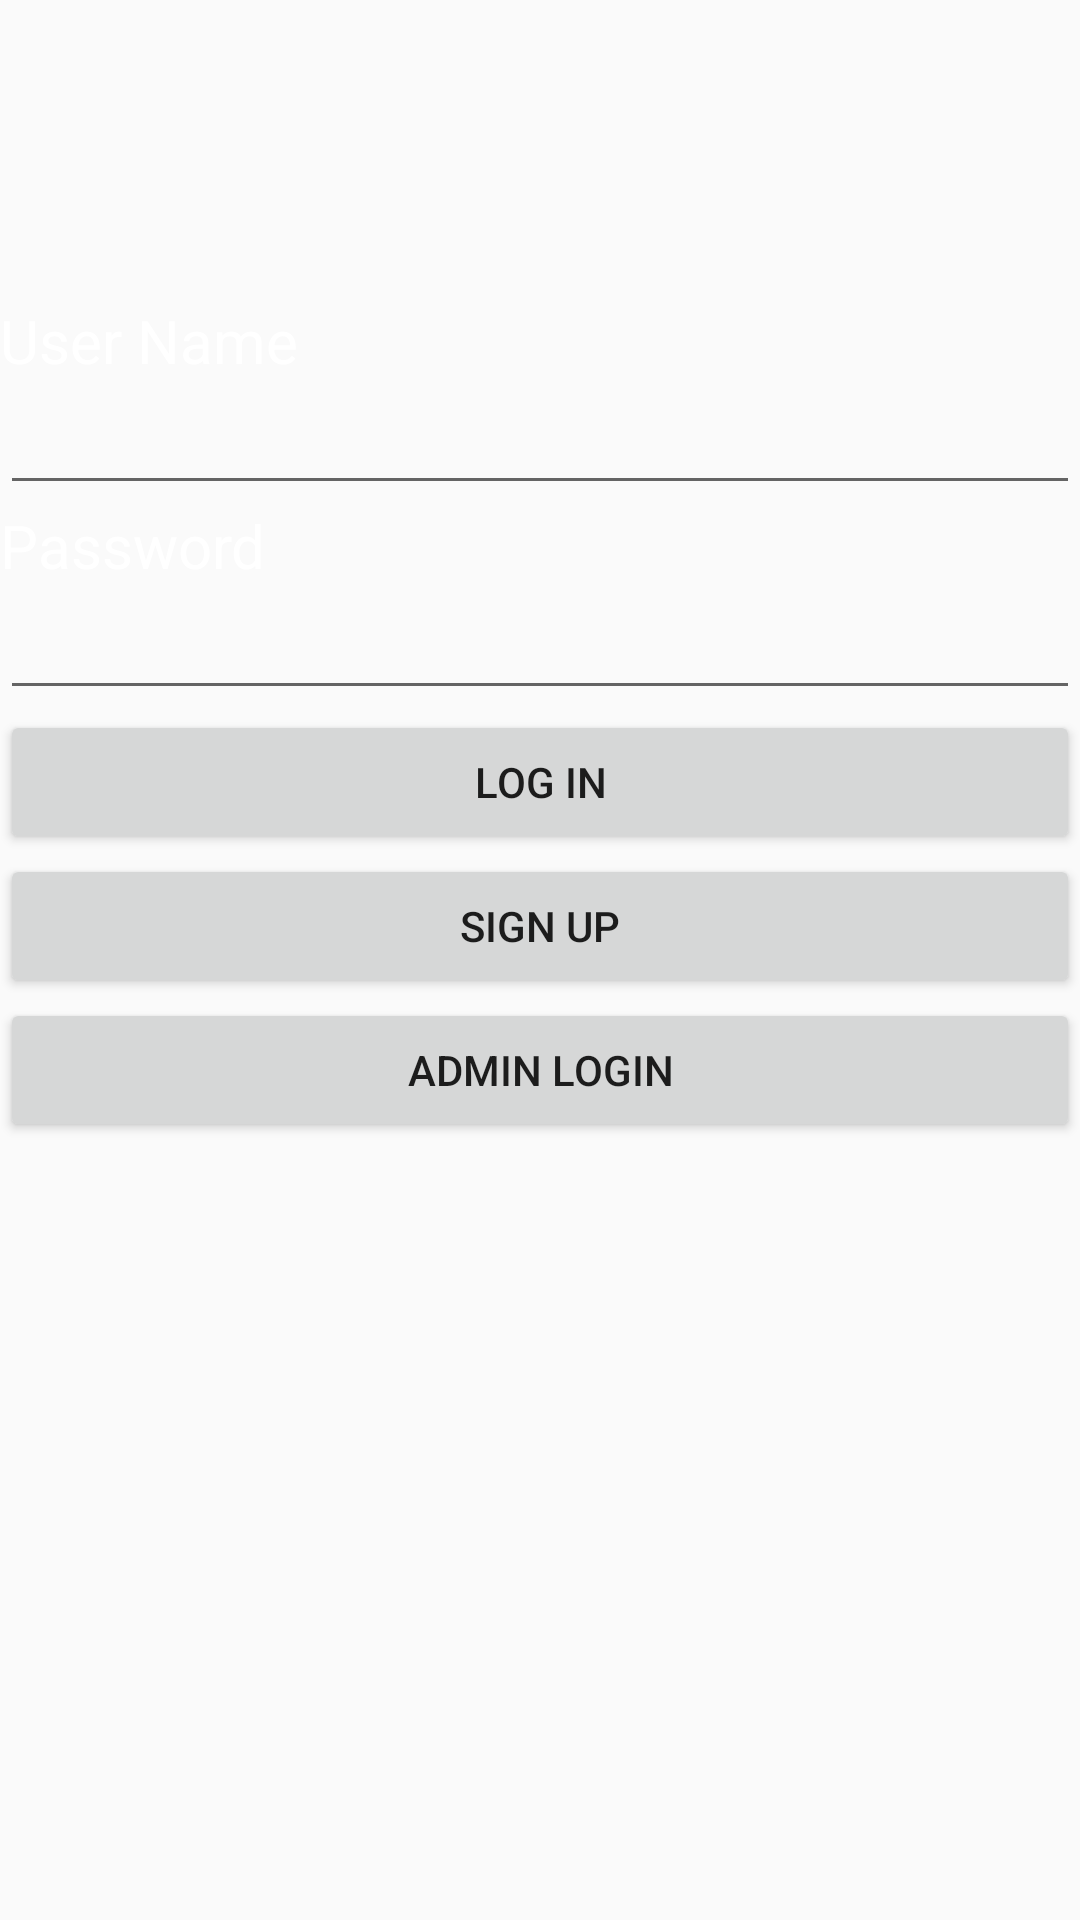

Produce the Android XML layout that renders to this screen, including the resource entries it uses.
<!-- AndroidManifest.xml: application theme AppTheme.NoActionBar -->
<!-- res/layout/login.xml -->
<?xml version="1.0" encoding="utf-8"?>
<LinearLayout xmlns:android="http://schemas.android.com/apk/res/android"
    android:layout_width="match_parent"
    android:layout_height="match_parent"
    android:background="@drawable/booked"
    android:orientation="vertical">

    <TextView
        android:layout_marginTop="100dp"
        android:layout_width="match_parent"
        android:layout_height="wrap_content"
        android:text="User Name"
        android:textSize="20dp"
        android:textColor="@android:color/white"
        android:ems="10"
        android:id="@+id/tv_name" />

    <EditText
        android:layout_height="wrap_content"
        android:inputType="textPersonName"
        android:ems="10"
        android:textColor="@android:color/white"
        android:id="@+id/uname_login"
        android:layout_width="match_parent" />

    <TextView
        android:id="@+id/editText4"
        android:layout_width="match_parent"
        android:layout_height="wrap_content"
        android:ems="10"
        android:textColor="@android:color/white"
        android:text="Password"
        android:textSize="20dp" />

    <EditText
        android:layout_width="match_parent"
        android:layout_height="wrap_content"
        android:inputType="textPassword"
        android:textColor="@android:color/white"
        android:ems="10"
        android:id="@+id/pass_login" />

    <Button
        android:id="@+id/btn_login"
        android:layout_width="match_parent"
        android:layout_height="wrap_content"
        android:onClick="onButtonClick"
        android:text="Log In" />

    <Button
        android:id="@+id/signup"
        android:layout_width="match_parent"
        android:layout_height="wrap_content"
        android:onClick="onButtonClick"
        android:text="Sign Up" />

    <Button
        android:id="@+id/admin_signIn"
        android:layout_width="match_parent"
        android:layout_height="wrap_content"
        android:onClick="onButtonClick"
        android:text="Admin Login" />

</LinearLayout>
<!-- resources referenced by this layout -->
<resources>
  <style name="AppTheme.NoActionBar" parent="Theme.AppCompat.Light.DarkActionBar">
          <item name="windowActionBar">false</item>
          <item name="windowNoTitle">true</item>
          <item name="android:windowFullscreen">true</item>
      </style>
</resources>
